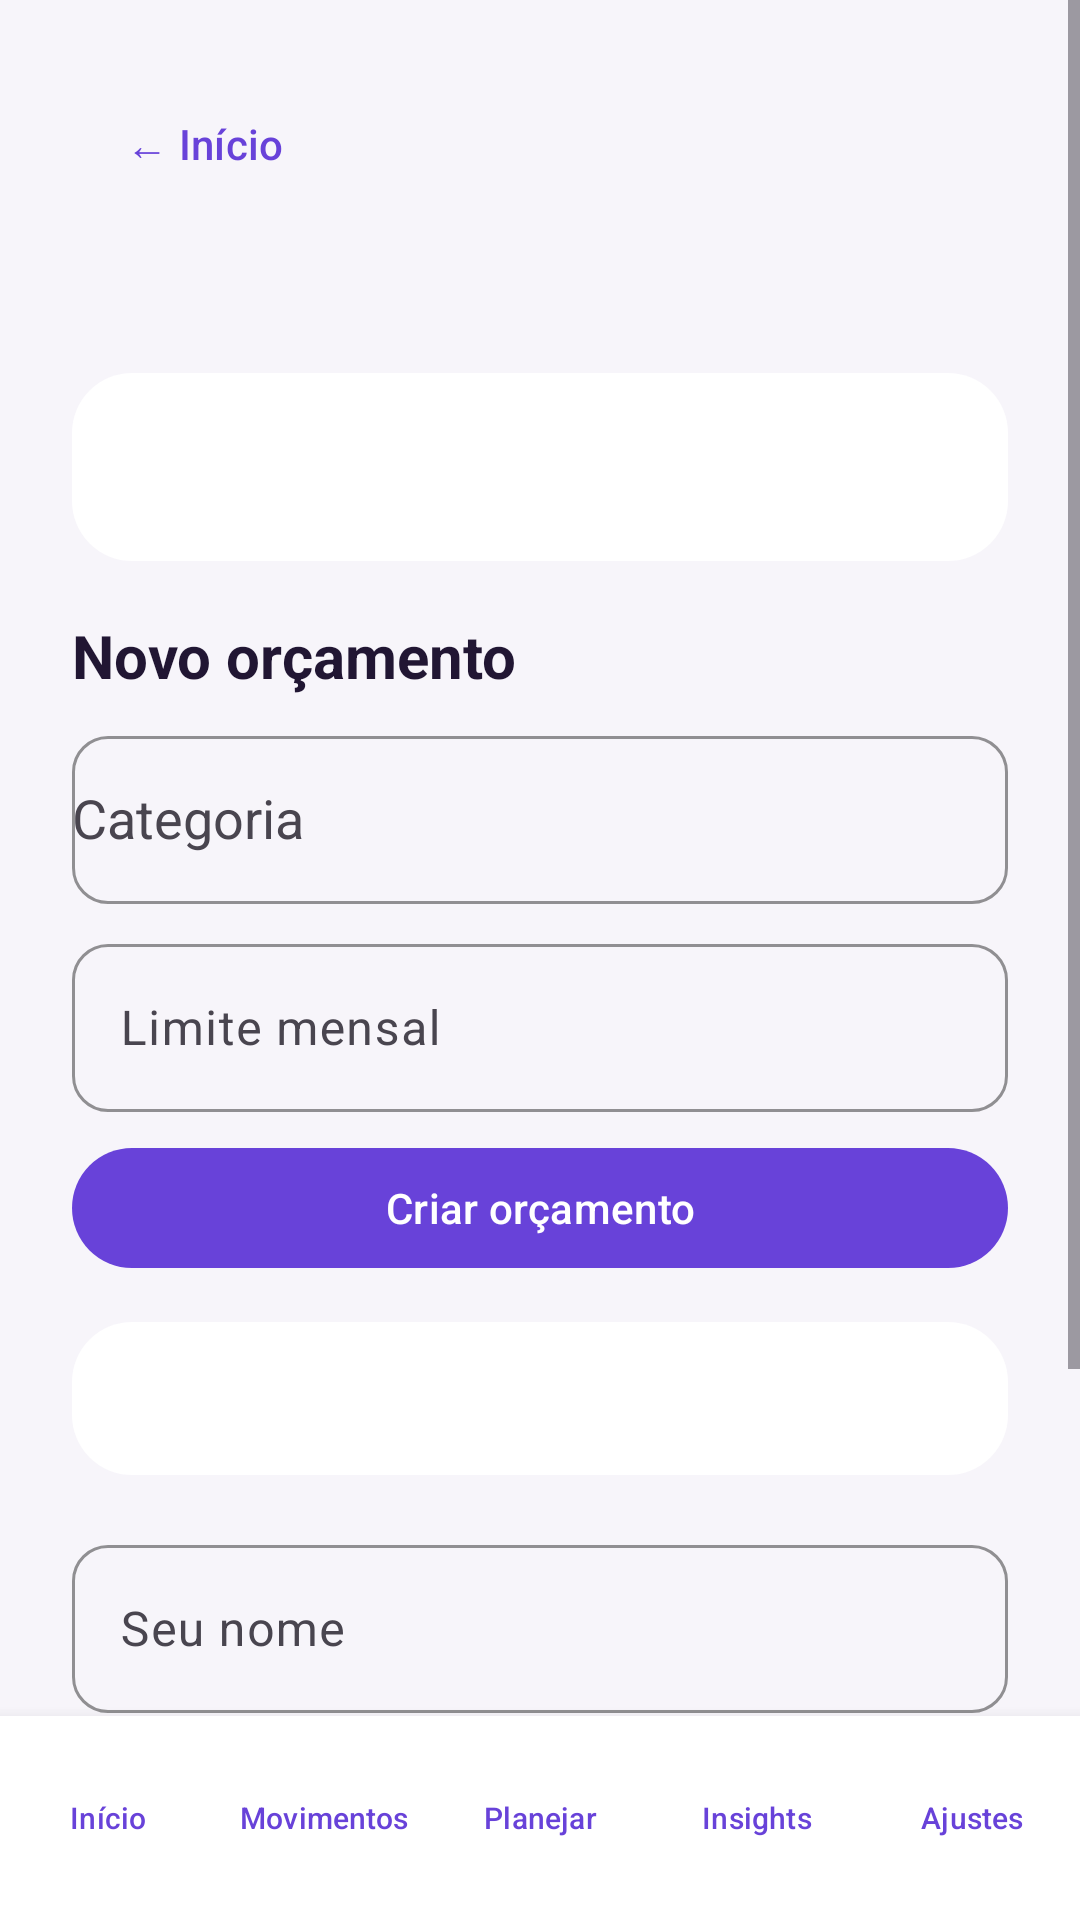

Write the Android layout XML for this screen, with the resource values it uses.
<!-- AndroidManifest.xml: application theme Theme.Cupuwa -->
<!-- res/layout/activity_section.xml -->
<?xml version="1.0" encoding="utf-8"?>
<LinearLayout xmlns:android="http://schemas.android.com/apk/res/android" android:layout_width="match_parent" android:layout_height="match_parent" android:orientation="vertical" android:background="@color/cupuwa_surface">
<ScrollView android:layout_width="match_parent" android:layout_height="0dp" android:layout_weight="1">
<LinearLayout android:layout_width="match_parent" android:layout_height="wrap_content" android:orientation="vertical" android:padding="24dp">
    <com.google.android.material.button.MaterialButton android:id="@+id/backButton" style="@style/Widget.Material3.Button.TextButton" android:layout_width="wrap_content" android:layout_height="wrap_content" android:text="← Início"/>
    <TextView android:id="@+id/sectionTitle" android:layout_width="match_parent" android:layout_height="wrap_content" android:textColor="@color/cupuwa_ink" android:textSize="30sp" android:textStyle="bold"/>
    <TextView android:id="@+id/sectionBody" android:layout_width="match_parent" android:layout_height="wrap_content" android:layout_marginTop="12dp" android:background="@drawable/bg_card" android:padding="20dp" android:textColor="@color/cupuwa_ink" android:textSize="17sp"/>
    <LinearLayout android:id="@+id/planningForm" android:layout_width="match_parent" android:layout_height="wrap_content" android:layout_marginTop="18dp" android:orientation="vertical">
        <TextView android:layout_width="wrap_content" android:layout_height="wrap_content" android:text="Novo orçamento" android:textColor="@color/cupuwa_ink" android:textSize="20sp" android:textStyle="bold"/>
        <com.google.android.material.textfield.TextInputLayout style="@style/Widget.Cupuwa.Field" android:layout_marginTop="8dp" android:hint="Categoria"><com.google.android.material.textfield.MaterialAutoCompleteTextView android:id="@+id/planCategory" android:layout_width="match_parent" android:layout_height="wrap_content" android:minHeight="56dp" android:gravity="center_vertical" android:maxLines="1" android:ellipsize="none" android:inputType="none"/></com.google.android.material.textfield.TextInputLayout>
        <com.google.android.material.textfield.TextInputLayout style="@style/Widget.Cupuwa.Field" android:layout_marginTop="8dp" android:hint="Limite mensal"><com.google.android.material.textfield.TextInputEditText android:id="@+id/planLimit" android:layout_width="match_parent" android:layout_height="wrap_content" android:minHeight="56dp" android:inputType="numberDecimal"/></com.google.android.material.textfield.TextInputLayout>
        <com.google.android.material.button.MaterialButton android:id="@+id/saveBudget" android:layout_width="match_parent" android:layout_height="wrap_content" android:layout_marginTop="8dp" android:text="Criar orçamento"/>
        <TextView android:id="@+id/planningSummary" android:layout_width="match_parent" android:layout_height="wrap_content" android:layout_marginTop="14dp" android:background="@drawable/bg_card" android:padding="16dp" android:textColor="@color/cupuwa_ink"/>
    </LinearLayout>
    <LinearLayout android:id="@+id/settingsForm" android:layout_width="match_parent" android:layout_height="wrap_content" android:layout_marginTop="18dp" android:orientation="vertical">
        <com.google.android.material.textfield.TextInputLayout style="@style/Widget.Cupuwa.Field" android:hint="Seu nome"><com.google.android.material.textfield.TextInputEditText android:id="@+id/profileName" android:layout_width="match_parent" android:layout_height="wrap_content" android:minHeight="56dp"/></com.google.android.material.textfield.TextInputLayout>
        <com.google.android.material.button.MaterialButton android:id="@+id/saveProfile" android:layout_width="match_parent" android:layout_height="wrap_content" android:layout_marginTop="8dp" android:text="Salvar perfil"/>
        <com.google.android.material.button.MaterialButton android:id="@+id/clearData" style="@style/Widget.Material3.Button.TonalButton" android:layout_width="match_parent" android:layout_height="wrap_content" android:layout_marginTop="18dp" android:text="Apagar dados locais"/>
    </LinearLayout>
<TextView android:id="@+id/insightsEmpty" android:layout_width="match_parent" android:layout_height="wrap_content" android:layout_marginTop="18dp" android:background="@drawable/bg_card" android:padding="20dp" android:text="Ainda precisamos de mais movimentos para gerar insights." android:textColor="@color/cupuwa_ink" android:visibility="gone" />
</LinearLayout>
</ScrollView>
<include layout="@layout/bottom_navigation" />
</LinearLayout>
<!-- res/layout/bottom_navigation.xml (included above) -->
<?xml version="1.0" encoding="utf-8"?>
<LinearLayout xmlns:android="http://schemas.android.com/apk/res/android" android:layout_width="match_parent" android:layout_height="wrap_content" android:orientation="horizontal" android:paddingTop="6dp" android:paddingBottom="6dp" android:background="@color/cupuwa_card" android:elevation="8dp">
<com.google.android.material.button.MaterialButton android:id="@+id/navHome" style="@style/Widget.Material3.Button.TextButton" android:layout_width="0dp" android:layout_height="wrap_content" android:layout_weight="1" android:minWidth="0dp" android:minHeight="56dp" android:paddingStart="0dp" android:paddingEnd="0dp" android:maxLines="1" android:ellipsize="end" android:textSize="10sp" android:text="Início"/>
<com.google.android.material.button.MaterialButton android:id="@+id/navMovements" style="@style/Widget.Material3.Button.TextButton" android:layout_width="0dp" android:layout_height="wrap_content" android:layout_weight="1" android:minWidth="0dp" android:minHeight="56dp" android:paddingStart="0dp" android:paddingEnd="0dp" android:maxLines="1" android:ellipsize="end" android:textSize="10sp" android:text="Movimentos"/>
<com.google.android.material.button.MaterialButton android:id="@+id/navPlan" style="@style/Widget.Material3.Button.TextButton" android:layout_width="0dp" android:layout_height="wrap_content" android:layout_weight="1" android:minWidth="0dp" android:minHeight="56dp" android:paddingStart="0dp" android:paddingEnd="0dp" android:maxLines="1" android:ellipsize="end" android:textSize="10sp" android:text="Planejar"/>
<com.google.android.material.button.MaterialButton android:id="@+id/navInsights" style="@style/Widget.Material3.Button.TextButton" android:layout_width="0dp" android:layout_height="wrap_content" android:layout_weight="1" android:minWidth="0dp" android:minHeight="56dp" android:paddingStart="0dp" android:paddingEnd="0dp" android:maxLines="1" android:ellipsize="end" android:textSize="10sp" android:text="Insights"/>
<com.google.android.material.button.MaterialButton android:id="@+id/navSettings" style="@style/Widget.Material3.Button.TextButton" android:layout_width="0dp" android:layout_height="wrap_content" android:layout_weight="1" android:minWidth="0dp" android:minHeight="56dp" android:paddingStart="0dp" android:paddingEnd="0dp" android:maxLines="1" android:ellipsize="end" android:textSize="10sp" android:text="Ajustes"/>
</LinearLayout>
<!-- resources referenced by this layout -->
<resources>
  <color name="cupuwa_card">#FFFFFF</color>
  <color name="cupuwa_ink">#211633</color>
  <color name="cupuwa_surface">#F7F5FA</color>
  <!-- drawable bg_card (drawable) -->
  <?xml version="1.0" encoding="utf-8"?>
  <shape xmlns:android="http://schemas.android.com/apk/res/android" android:shape="rectangle">
      <solid android:color="@color/cupuwa_card" />
      <corners android:radius="20dp" />
  </shape>
  <style name="Widget.Cupuwa.Field" parent="Widget.Material3.TextInputLayout.OutlinedBox">
          <item name="boxStrokeColor">@color/cupuwa_accent</item>
          <item name="boxCornerRadiusTopStart">12dp</item>
          <item name="boxCornerRadiusTopEnd">12dp</item>
          <item name="boxCornerRadiusBottomStart">12dp</item>
          <item name="boxCornerRadiusBottomEnd">12dp</item>
          <item name="android:layout_width">match_parent</item>
          <item name="android:layout_height">wrap_content</item>
      </style>
  <style name="Theme.Cupuwa" parent="Theme.Material3.Light.NoActionBar">
          <item name="colorPrimary">@color/cupuwa_accent</item>
          <item name="colorOnPrimary">@android:color/white</item>
          <item name="colorSecondary">@color/cupuwa_ink</item>
          <item name="android:statusBarColor">@color/cupuwa_ink</item>
          <item name="android:navigationBarColor">@color/cupuwa_surface</item>
          <item name="android:windowBackground">@color/cupuwa_surface</item>
          <item name="materialButtonStyle">@style/Widget.Cupuwa.Button</item>
      </style>
  <color name="cupuwa_accent">#6842D9</color>
  <style name="Widget.Cupuwa.Button" parent="Widget.Material3.Button">
          <item name="android:minHeight">48dp</item>
          <item name="android:textAllCaps">false</item>
      </style>
</resources>
